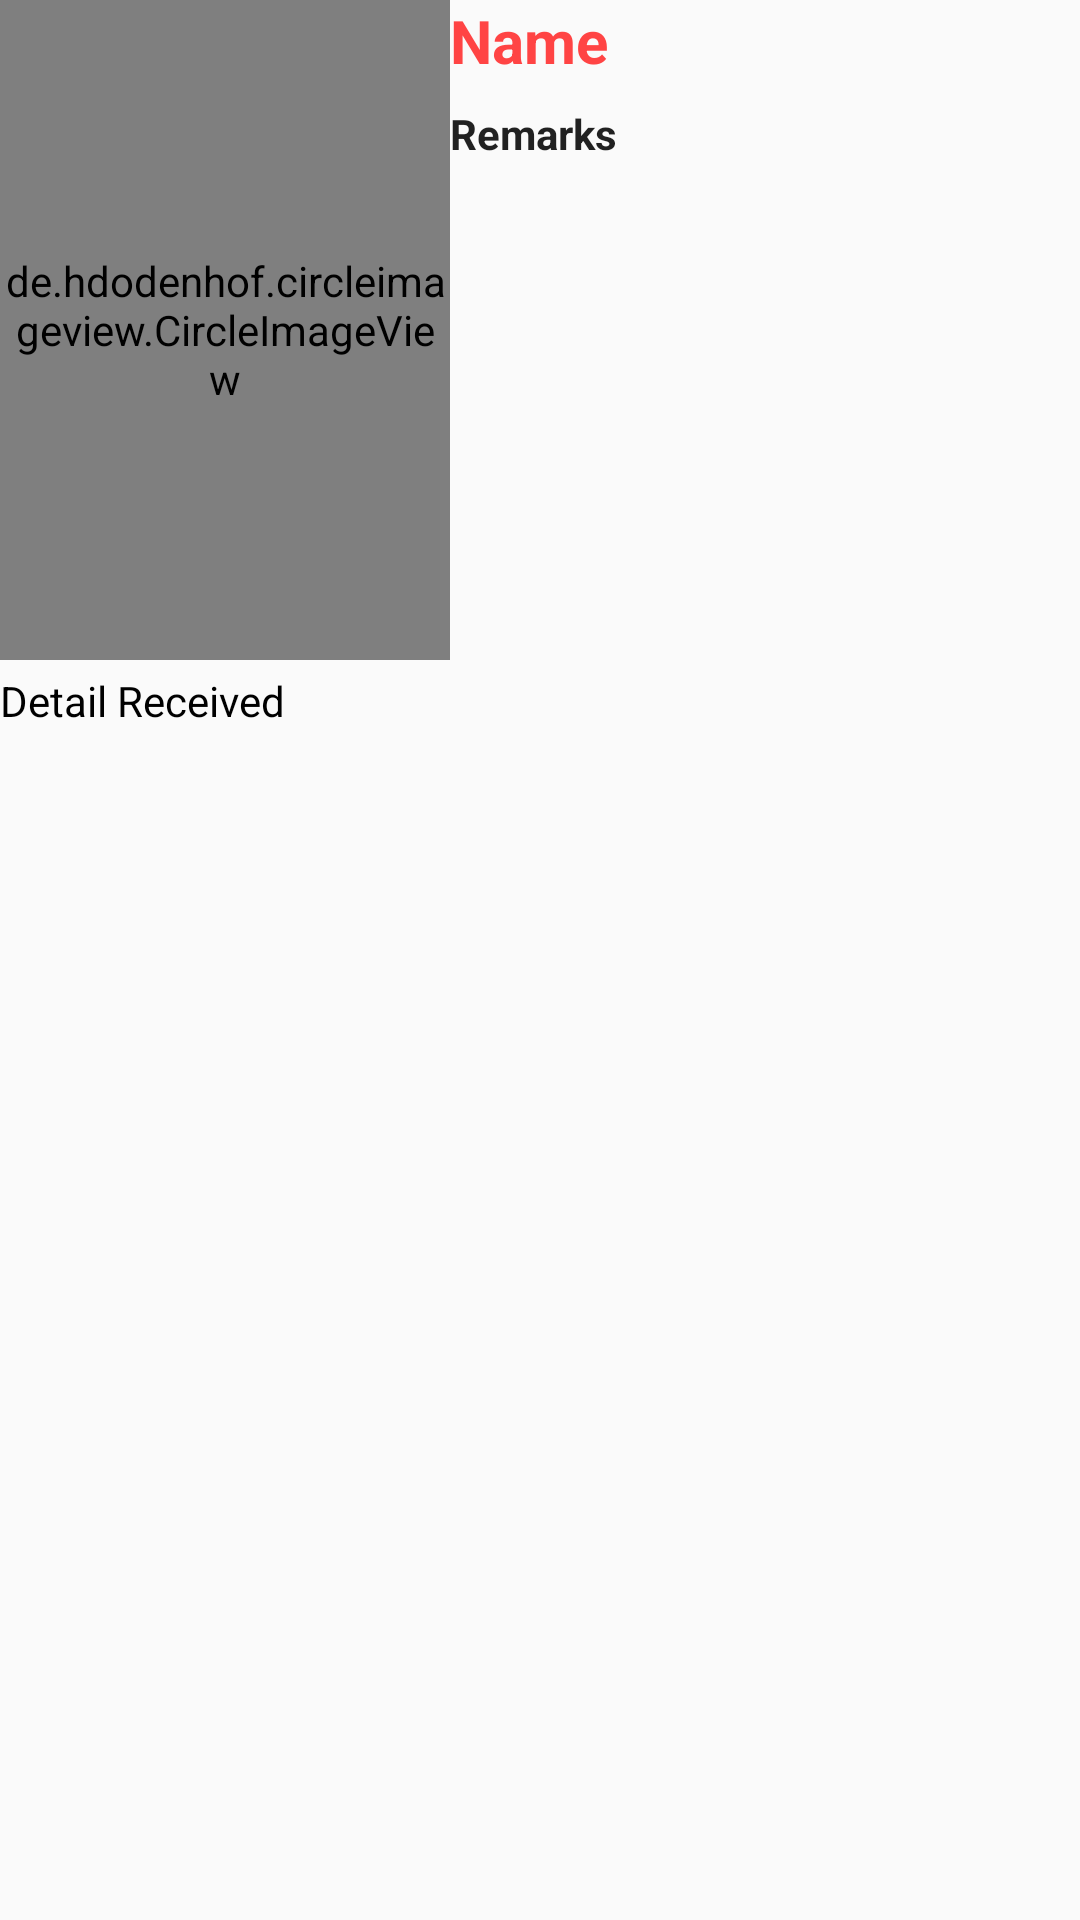

Write the Android layout XML for this screen, with the resource values it uses.
<!-- AndroidManifest.xml: application theme AppTheme -->
<!-- res/layout/activity_detail.xml -->
<?xml version="1.0" encoding="utf-8"?>
<RelativeLayout xmlns:android="http://schemas.android.com/apk/res/android"
    xmlns:app="http://schemas.android.com/apk/res-auto"
    xmlns:tools="http://schemas.android.com/tools"
    android:layout_width="match_parent"
    android:layout_height="match_parent"
    tools:context="com.dicoding.animesubmission.DetailActivity">
    <de.hdodenhof.circleimageview.CircleImageView
        android:layout_width="150dp"
        android:layout_height="220dp"
        android:scaleType="centerCrop"
        android:id="@+id/img_item_photo"
        android:layout_marginBottom="4dp"/>
    <TextView
        style="@style/TextContent.Small.Red"
        android:layout_toRightOf="@id/img_item_photo"
        android:id="@+id/tv_item_name"
        android:text="@string/name"
        android:layout_marginTop="@dimen/activity_vertical_margin"
        android:layout_marginBottom="8dp"/>
    <TextView
        style="@style/TextContent.Small"
        android:layout_below="@id/tv_item_name"
        android:layout_toRightOf="@id/img_item_photo"
        android:id="@+id/tv_item_remarks"
        android:text="@string/remarks"
        android:layout_marginBottom="8dp"/>
    <TextView
        style="@style/TextContent.Black"
        android:id="@+id/tv_detail_received"
        android:layout_below="@id/img_item_photo"
        android:layout_width="match_parent"
        android:layout_height="wrap_content"
        android:text="Detail Received"/>
</RelativeLayout>
<!-- resources referenced by this layout -->
<resources>
  <string name="name">Name</string>
  <string name="remarks">Remarks</string>
  <style name="TextContent.Black">
          <item name="android:textColor">@android:color/black</item>
      </style>
  <style name="TextContent.Small">
          <item name="android:textAppearance">@style/TextAppearance.AppCompat.Small</item>
          <item name="android:textStyle">bold</item>
      </style>
  <style name="TextContent.Small.Red">
          <item name="android:textColor">@android:color/holo_red_light</item>
          <item name="android:textStyle">bold</item>
          <item name="android:textSize">20sp</item>
      </style>
  <style name="AppTheme" parent="Theme.AppCompat.Light.DarkActionBar">
          
          <item name="colorPrimary">@color/colorPrimary</item>
          <item name="colorPrimaryDark">@color/colorPrimaryDark</item>
          <item name="colorAccent">@color/colorAccent</item>
      </style>
  <color name="colorPrimary">#8F51B5</color>
  <color name="colorPrimaryDark">#309F9F</color>
  <color name="colorAccent">#757575</color>
</resources>
